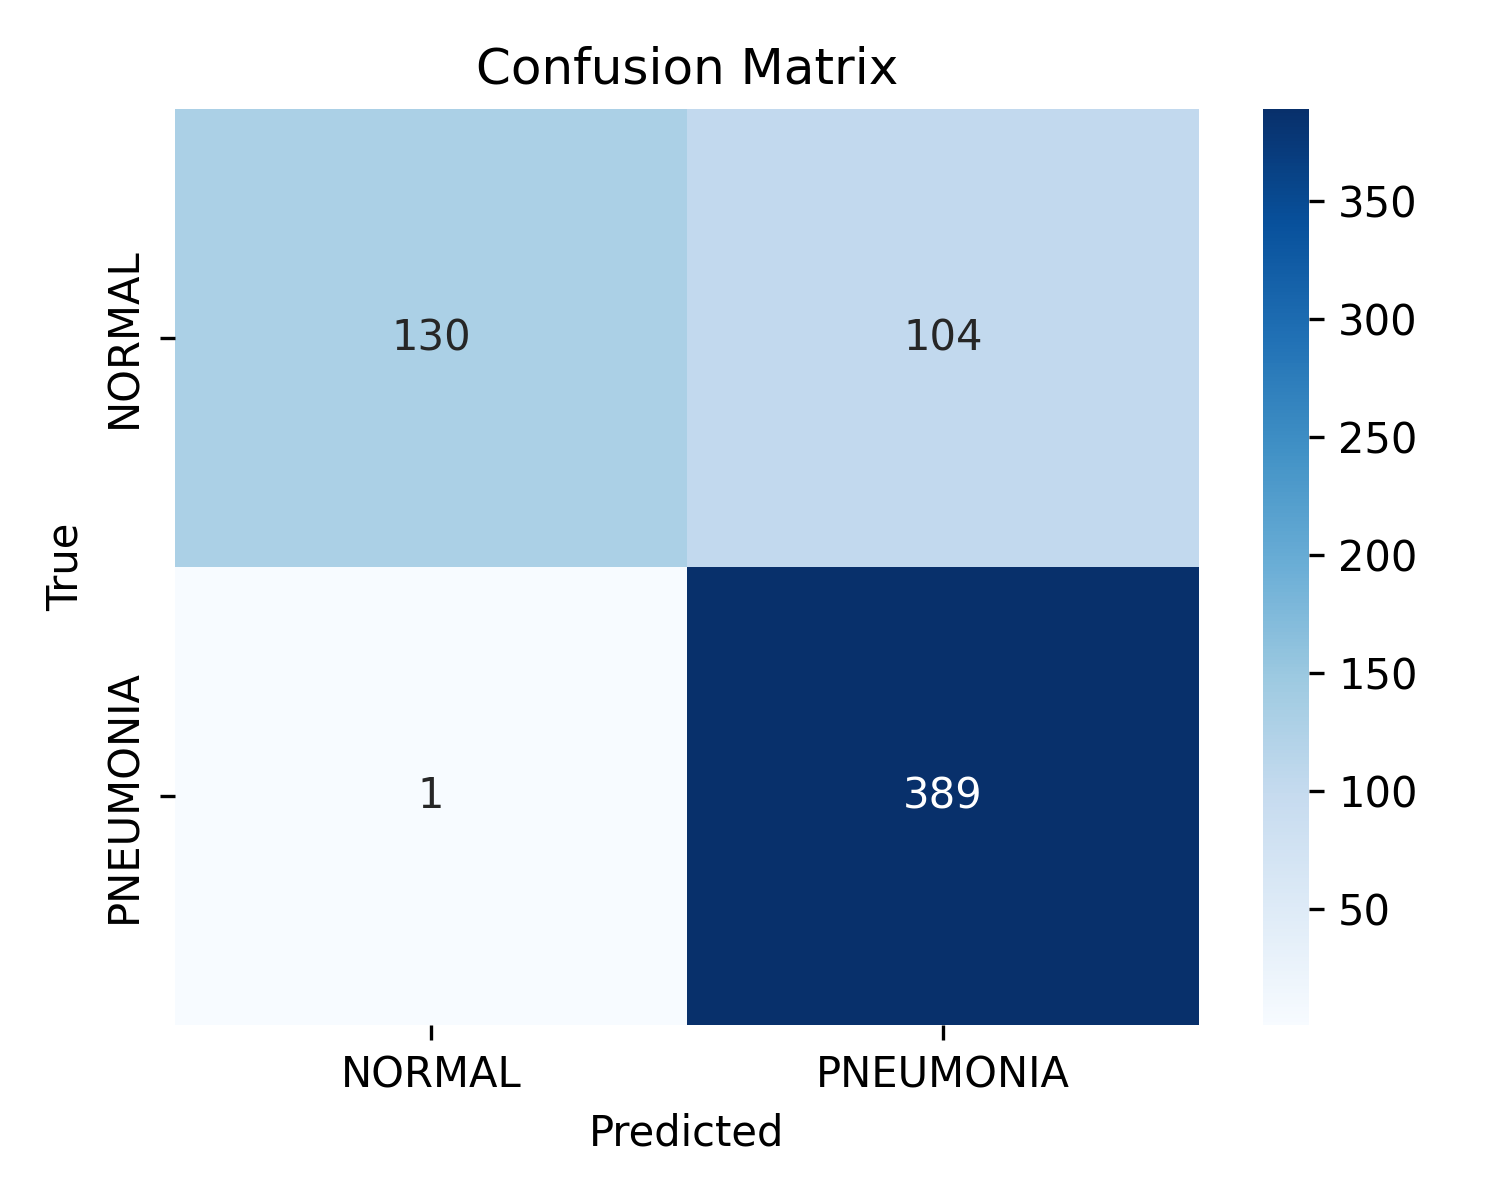

The table this chart was drawn from, first rows:
, NORMAL, PNEUMONIA
NORMAL, 130, 104
PNEUMONIA, 1, 389
